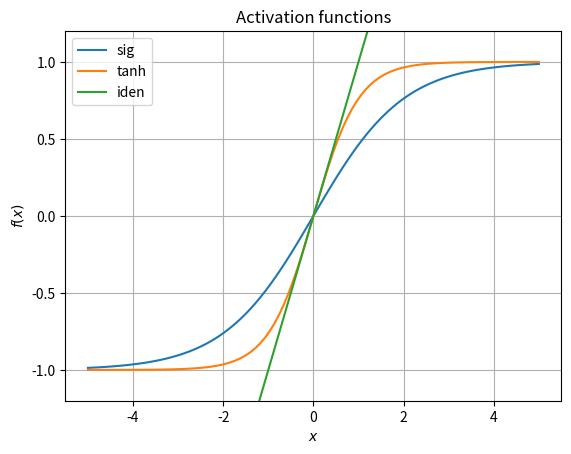

Write Python code to recreate this figure.
"""
Activation functions
"""

import numpy as np

import logging
logger = logging.getLogger(__name__)

def sig(x):
	#return 1.0 / (1.0 + np.exp(-x))	# The actual sigmoid
	return 2.0 / (1.0 + np.exp(-x)) - 1.0	# Making it even
		
		

def tanh(x):
	return np.tanh(x)
	
	
def iden(x):
	return x


if __name__ == "__main__":
	
	import matplotlib.pyplot as plt
	
	x = np.linspace(-5, 5, 100)
	acts = [sig, tanh, iden]
	
	for act in acts:
		plt.plot(x, act(x), label=act.__name__)
		
	plt.xlabel(r"$x$")
	plt.ylabel(r"$f(x)$")
	plt.title("Activation functions")
	plt.ylim(-1.2, 1.2)
	plt.legend()
	plt.grid()
	plt.show()
	


#class Sig:
#	"""
#	Sigmoid	
#	"""
#
#	def __call__(self, x):
#		#return 1.0 / (1.0 + np.exp(-x))	# The actual sigmoid
#		return 2.0 / (1.0 + np.exp(-x)) - 1.0	# Making it even
#		
#		
#
#class Tanh:
#	"""
#	Tanh	
#	"""
#
#	def __call__(self, x):
#		return np.tanh(x)
#	
#	
#class Id:
#	"""
#	Plain identity
#	"""
#	
#	def __call__(self, x):
#		return x
#
#
#if __name__ == "__main__":
#	
#	import matplotlib.pyplot as plt
#	
#	x = np.linspace(-5, 5, 100)
#	acts = [Sig, Tanh, Id]
#	
#	for act in acts:
#		f = act()
#		plt.plot(x, f(x), label=act.__name__)
#		
#	plt.xlabel(r"$x$")
#	plt.ylabel(r"$f(x)$")
#	plt.title("Activation functions")
#	plt.ylim(-1.2, 1.2)
#	plt.legend()
#	plt.grid()
#	plt.show()
	
	
